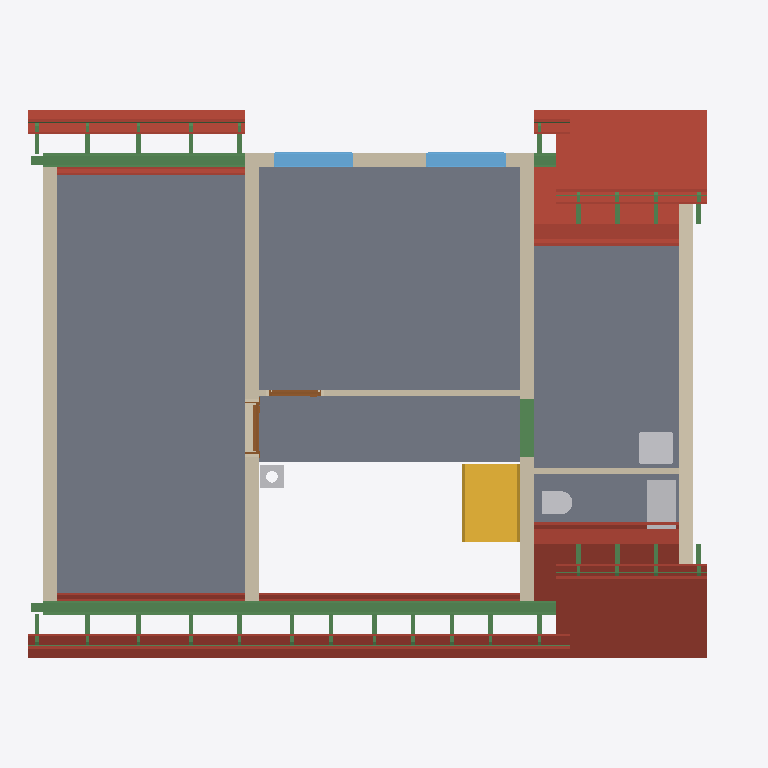
Plan cut of the same IFC building model at storey 'Roof - -3: Gypsum plasterboard' (level 3.15 m, cut at 4.55 m), seen from above with north up, elements coloured by IFC class: 52 beams (green), 36 roofs (red-brown), 7 walls (beige), 5 slabs (grey), 4 other elements (light grey), 2 windows (light blue), 2 doors (brown), 1 stair (yellow). Cut surfaces are drawn darker.
Extent 12.3 m × 9.5 m × 9.9 m (x, y, z). Storeys (14): Foundations at 0.00 m; Ground floor at 0.00 m; Upper floor at 3.15 m; Roof - -1: Thermal insulation under rafters at 3.15 m; Roof - -2: Vapour barrier at 3.15 m; Roof - -3: Gypsum plasterboard at 3.15 m; Roof - 0: Rafters at 3.15 m; Roof - 0a: Collar ties at 3.15 m; Roof - +1: Wood fiberboard at 3.15 m; Roof - +2: Underlay at 3.15 m; Roof - +3: Counter-battens at 3.15 m; Roof - +4: Tile battens at 3.15 m; Roof - +5: Tiles at 3.15 m; Roof - +6: Windows at 3.15 m. Elements (442): 297 IfcBeam, 65 IfcSlab, 28 IfcWall, 17 IfcFurniture, 7 IfcCovering, 7 IfcDoor, 7 IfcWindow, 6 IfcFooting, 5 IfcSanitaryTerminal, 2 IfcStair, 1 IfcChimney.

HEADER;
FILE_DESCRIPTION(('ViewDefinition[DesignTransferView]'),'2;1');
FILE_NAME('/dev/null','2026-10-26T20:45:35+01:00',(''),(''),'IfcOpenShell 0.8.5','IfcOpenShell 0.8.5','Nobody');
FILE_SCHEMA(('IFC4'));
ENDSEC;
DATA;
#1=IFCPROJECT('0EoyThzfj6GAkO9WrtOY9o',$,'My house',$,$,$,$,(#10,#15),#5);
#19=IFCSITE('2DT3uDpNr1FvRN4oSjmeNA',$,'Site',$,$,#27,$,$,$,$,$,$,$,$);
#20=IFCBUILDING('0Pny7FEtD6GvgVR6Jc49tB',$,'My house',$,$,#32,$,$,$,$,$,$);
#33=IFCBUILDINGSTOREY('2IcAwMGdnDKRBuxJeznT0r',$,'Foundations',$,$,#39,$,$,$,0.0);
#40=IFCBUILDINGSTOREY('2GcH6dDGjBLhlOGD8GV9V0',$,'Ground floor',$,$,#45,$,$,$,0.0);
#46=IFCBUILDINGSTOREY('1Rp5R$dkf5UevUxusaP57b',$,'Upper floor',$,$,#51,$,$,$,3.15);
#14921=IFCBUILDINGSTOREY('1p9LU1brP47RV7oiohT88u',$,'Roof - -1: Thermal insulation under rafters','Visibility container for Thermal insulation under rafters','ROOF_LAYER',#14926,$,$,$,3.15);
#14927=IFCBUILDINGSTOREY('3kcHkoYhX35x5PqbqSuHTA',$,'Roof - -2: Vapour barrier','Visibility container for Vapour barrier','ROOF_LAYER',#14932,$,$,$,3.15);
#14933=IFCBUILDINGSTOREY('2RT7FsndzDVPrxqNZvnfOg',$,'Roof - -3: Gypsum plasterboard','Visibility container for Gypsum plasterboard','ROOF_LAYER',#14938,$,$,$,3.15);
#14939=IFCBUILDINGSTOREY('0UIZYPalbFwxsqtw4wQq$O',$,'Roof - 0: Rafters','Visibility container for Rafters','ROOF_LAYER',#14944,$,$,$,3.15);
#14945=IFCBUILDINGSTOREY('3XYfb4d$H4bfc9rPgWI7Xn',$,'Roof - 0a: Collar ties','Visibility container for Collar ties','ROOF_LAYER',#14950,$,$,$,3.15);
#14951=IFCBUILDINGSTOREY('2GMOuvkVP8u8RUN0DMx0rF',$,'Roof - +1: Wood fiberboard','Visibility container for Wood fiberboard','ROOF_LAYER',#14956,$,$,$,3.15);
#14957=IFCBUILDINGSTOREY('3H0UwSprrAoh3i0Ml7CPkx',$,'Roof - +2: Underlay','Visibility container for Roofing underlay','ROOF_LAYER',#14962,$,$,$,3.15);
#14963=IFCBUILDINGSTOREY('2t0fquOEz0u9XP2dWjo0vK',$,'Roof - +3: Counter-battens','Visibility container for Counter-battens','ROOF_LAYER',#14968,$,$,$,3.15);
#14969=IFCBUILDINGSTOREY('0ivEvf5yn5IAe4L521ASF0',$,'Roof - +4: Tile battens','Visibility container for Tile battens','ROOF_LAYER',#14974,$,$,$,3.15);
#14975=IFCBUILDINGSTOREY('06nwa1kgTBeQtAwISmNeNn',$,'Roof - +5: Tiles','Visibility container for Roof tiles','ROOF_LAYER',#14980,$,$,$,3.15);
#14981=IFCBUILDINGSTOREY('1oQke$vYbB$fR6m44DWHiA',$,'Roof - +6: Windows','Visibility container for Roof windows','ROOF_LAYER',#14986,$,$,$,3.15);
#12404=IFCSLAB('1Vlo875Ar4BR7dcfuvnlbq',$,'Upper Pokoj 1',$,$,#12409,#12416,$,$);
#12443=IFCSLAB('251UQhjbP14BIKc9X_C56R',$,'Upper Pokoj 2',$,$,#12448,#12455,$,$);
#12509=IFCSLAB('00wVr4aP9F_hbpy2c83IAD',$,'Sklad',$,$,#12514,#12521,$,$);
#12476=IFCSLAB('2ST3YD2Cz1pALE_k31mHfz',$,'Galerie',$,$,#12481,#12488,$,$);
#19746=IFCSLAB('3A5zwfUmT40BJ_UiB04ImB',$,'Street segment 3 roof tiles',$,$,#19795,#19775,$,.ROOF.);
#19896=IFCSLAB('0RI9KX3xfETPKb1x8yJ4vf',$,'Garden segment 3 roof tiles',$,$,#19945,#19925,$,.ROOF.);
#12701=IFCWALL('0ZTi9CLc9A7Oz_dwxcf_h9',$,'Wall 6',$,$,#12710,#12745,$,$);
#12750=IFCWALL('1B1cv6hKHDKvzb$2njwTEk',$,'Wall 7',$,$,#12759,#12787,$,$);
#17905=IFCSLAB('3LuefPCHDACw68kG82MXa1',$,'Street segment 2 thermal insulation under rafters',$,$,#17989,#17969,$,.ROOF.);
#18146=IFCSLAB('34M6_n7MzBEv56SxOwMo3K',$,'Garden segment 2 thermal insulation under rafters',$,$,#18230,#18210,$,.ROOF.);
#12792=IFCWALL('1PS9Aqnr52Tvu8rHBJN8pw',$,'Wall 8',$,$,#12801,#12829,$,$);
#12542=IFCSLAB('1bs48CTUD4ahJ0bcxeX1ZN',$,'Zachod',$,$,#12547,#12554,$,$);
#12870=IFCWALL('1wRgEIn7z8mw88FpRZZPV_',$,'Wall 9',$,$,#12879,#12890,$,$);
#13304=IFCBEAM('24r9DWYXn2lwBk1bN2CZ_B',$,'Beam',$,'WALL_PLATE',#13309,#13318,$,.USERDEFINED.);
#3939=IFCSTAIR('3KvixSo0bDp98Ywz4Ov_jd',$,'Gallery stair',$,$,#3946,$,$,.STRAIGHT_RUN_STAIR.);
#18996=IFCSLAB('0Y5P17TobFuQZsp3d8axZf',$,'Street segment 1 roof tiles',$,$,#19045,#19025,$,.ROOF.);
#18825=IFCSLAB('0Cp5CEvrPAHuD3CH2S0xng',$,'Garden segment 0 roof tiles',$,$,#18895,#18854,$,.ROOF.);
#18946=IFCSLAB('1qiGm3BX99R87MgSH8G1a1',$,'Street segment 1 roofing underlay',$,$,#18995,#18975,$,.ROOF.);
#18627=IFCSLAB('2kMSNVH2fCFOElxgPYO7CV',$,'Street segment 0 roof tiles',$,$,#18682,#18656,$,.ROOF.);
#13847=IFCBEAM('2VxvSyDAfB7f3McdXf2ZA$',$,'Ring beam 7',$,'Ring beam',#13852,#13861,$,.BEAM.);
#13323=IFCBEAM('1cYDwP0R906QNDbIr9SleN',$,'Beam',$,'WALL_PLATE',#13328,#13337,$,.USERDEFINED.);
#12575=IFCWALL('3sVIGMHuH1tO4xS_pb7W3u',$,'Wall 1',$,$,#12585,#12596,$,$);
#18754=IFCSLAB('1K1oPUkJnEag8jRHtteKHa',$,'Garden segment 0 roofing underlay',$,$,#18824,#18783,$,.ROOF.);
#18571=IFCSLAB('0ntMhMwz98SuhwHrvdQuFA',$,'Street segment 0 roofing underlay',$,$,#18626,#18600,$,.ROOF.);
#17458=IFCSLAB('2L8iaq_oL3Bh5en0IahD6C',$,'Street segment 1 gypsum plasterboard',$,$,#17535,#17515,$,.ROOF.);
#19696=IFCSLAB('1ZRKnjjpv2RevRs6rU4goZ',$,'Street segment 3 roofing underlay',$,$,#19745,#19725,$,.ROOF.);
#19846=IFCSLAB('1XH4MXWOT7Gwia3i0kGuDT',$,'Garden segment 3 roofing underlay',$,$,#19895,#19875,$,.ROOF.);
#13421=IFCFURNITURE('1olakVqnHAoxT9i0yWcckY',$,'Rekuperace',$,'Rekuperace',#13426,#13433,$,.USERDEFINED.);
#12895=IFCWALL('2BRzws_95F0fEthFw87TFK',$,'Wall 10',$,$,#12905,#12916,$,$);
#13509=IFCWINDOW('1wctNFtQTCHwZUeiYf86QP',$,'Window 1',$,$,#13586,#13510,$,1.01,1.375,.WINDOW.,.SINGLE_PANEL.,$);
#13605=IFCWINDOW('2zZOEZMGnF3Ps7$KOftD5a',$,'Window 2',$,$,#13682,#13606,$,1.01,1.375,.WINDOW.,.SINGLE_PANEL.,$);
#16779=IFCSLAB('0WUiYELev9nQUaMTTurgjp',$,'Street segment 0 gypsum plasterboard',$,$,#16862,#16836,$,.ROOF.);
#17068=IFCSLAB('2ejx8A6zDFZxWtLKKgu0tE',$,'Garden segment 0 gypsum plasterboard',$,$,#17166,#17125,$,.ROOF.);
#13976=IFCBEAM('3mVJ1leHr39fRNs_Q6ygT3',$,'Ring beam 8',$,'Ring beam',#13981,#13990,$,.BEAM.);
#13131=IFCSANITARYTERMINAL('0pRCRUneL7s9TWgpoKBz0d',$,'Umyv',$,$,#13151,#13139,$,$);
#18309=IFCSLAB('1Ju_edh$H878V4qid0itbP',$,'Garden segment 2 gypsum plasterboard',$,$,#18386,#18366,$,.ROOF.);
#18068=IFCSLAB('3GKzP_m_j9iQGoVk4RBh8y',$,'Street segment 2 gypsum plasterboard',$,$,#18145,#18125,$,.ROOF.);
#13085=IFCWALL('18HUmwqPvA7PZ$Z98ihSZi',$,'Wall 11',$,$,#13094,#13105,$,$);
#2014=IFCBEAM('1rOrJbcKD58BTbaCLKYT6k',$,'Ring beam 6',$,'Ring beam',#2019,#2028,$,.BEAM.);
#13110=IFCSANITARYTERMINAL('1Q83ai1AXAMeSbwxvs9vLM',$,'WC',$,$,#13130,#13118,$,$);
#18896=IFCSLAB('2uysdD4M1CNvfuYyncspFz',$,'Street segment 1 wood fiberboard',$,$,#18945,#18925,$,.ROOF.);
#4010=IFCCHIMNEY('24N9Gamp93dvCu50yYzOg7',$,'Main chimney',$,$,#4015,#4030,$,.NOTDEFINED.);
#18515=IFCSLAB('1x3YXGM494lA62pnfNaqy7',$,'Street segment 0 wood fiberboard',$,$,#18570,#18544,$,.ROOF.);
#18683=IFCSLAB('1zj4bxvj1Evf0uwxHwjfJk',$,'Garden segment 0 wood fiberboard',$,$,#18753,#18712,$,.ROOF.);
#19596=IFCSLAB('1uXUKpX5TF9AvMmT_2RmHc',$,'Garden segment 2 roof tiles',$,$,#19645,#19625,$,.ROOF.);
#13701=IFCDOOR('2ePMc7BM9BXwQ5$9I_ppV0',$,'Door 2',$,$,#13828,#13711,$,2.155,0.9,.DOOR.,.SINGLE_SWING_LEFT.,$);
#12939=IFCDOOR('2lPYXB6$zAfeHdqGXhQf1o',$,'Door 1',$,$,#13066,#12949,$,2.155,0.9,.DOOR.,.SINGLE_SWING_LEFT.,$);
#22391=IFCBEAM('3i8nOs0UD7uQkZQSfJKoGj',$,'Street segments 0 to 2 tile batten 18.2',$,$,#22437,#22422,$,.BEAM.);
#19446=IFCSLAB('2DgeQX_ET2ceeZvUrmpERf',$,'Street segment 2 roof tiles',$,$,#19495,#19475,$,.ROOF.);
#19546=IFCSLAB('0aYf8vv0f9eewqhJJUaXE8',$,'Garden segment 2 roofing underlay',$,$,#19595,#19575,$,.ROOF.);
#17295=IFCSLAB('327yKvDa943PYeG1vSVSIX',$,'Street segment 1 thermal insulation under rafters',$,$,#17379,#17359,$,.ROOF.);
#17380=IFCSLAB('3b9M$oKKL6OB8$pEAd3cX7',$,'Street segment 1 vapour barrier',$,$,#17457,#17437,$,.ROOF.);
#19396=IFCSLAB('0PjuVcbVf9vvicnROgnQBs',$,'Street segment 2 roofing underlay',$,$,#19445,#19425,$,.ROOF.);
#24188=IFCBEAM('2lRSujppDCPeaIBmolfYyo',$,'Garden segments 0 and 2 tile batten 18.1',$,$,#24234,#24219,$,.BEAM.);
#22344=IFCBEAM('1U59tk5JTCGRigsJ5KQSNq',$,'Street segments 0 to 2 tile batten 18.1',$,$,#22390,#22375,$,.BEAM.);
#13342=IFCBEAM('2CSBkPX_PAvvldZnnCpHVT',$,'Beam',$,'WALL_PLATE',#13347,#13356,$,.USERDEFINED.);
#16695=IFCSLAB('0lxt9IIjPBzeGYoZ0VtqEl',$,'Street segment 0 vapour barrier',$,$,#16778,#16752,$,.ROOF.);
#16604=IFCSLAB('1iXPOfqLz9autDH$5cLqJY',$,'Street segment 0 thermal insulation under rafters',$,$,#16694,#16668,$,.ROOF.);
#16863=IFCSLAB('1UCQ7_kJb3SgDMBY6$XZcn',$,'Garden segment 0 thermal insulation under rafters',$,$,#16968,#16927,$,.ROOF.);
#16969=IFCSLAB('0uX3_iWeHADvPrUvSz8Y9k',$,'Garden segment 0 vapour barrier',$,$,#17067,#17026,$,.ROOF.);
#19646=IFCSLAB('0Eo9Qvdzv21hMVREn31Inq',$,'Street segment 3 wood fiberboard',$,$,#19695,#19675,$,.ROOF.);
#19796=IFCSLAB('0oNYsazuX8exFALVbPL0Xw',$,'Garden segment 3 wood fiberboard',$,$,#19845,#19825,$,.ROOF.);
#25598=IFCBEAM('2f7e$$knvCiQ4Ry1n0EhZ1',$,'Lower street exterior tile batten 13.1',$,$,#25644,#25629,$,.BEAM.);
#26444=IFCBEAM('10E4NHjsf3Iw9EnWN43Jqp',$,'Lower garden exterior tile batten 13.1',$,$,#26490,#26475,$,.BEAM.);
#17990=IFCSLAB('1oG9$laVHBsARRcp1Z4ytu',$,'Street segment 2 vapour barrier',$,$,#18067,#18047,$,.ROOF.);
#18231=IFCSLAB('0dDa$vbND7dAxkhz1JhaVH',$,'Garden segment 2 vapour barrier',$,$,#18308,#18288,$,.ROOF.);
#26821=IFCBEAM('00G2AnRzbC7uVyZ3vO$5ok',$,'Rafter 1',$,'RAFTER',#26867,#26852,$,.USERDEFINED.);
#26915=IFCBEAM('3TSiD_7Xn4MRSYXKm0pdos',$,'Rafter 1',$,'RAFTER',#26961,#26946,$,.USERDEFINED.);
#26868=IFCBEAM('2ttVc4Lqb6Ee5nPYp4cR9P',$,'Rafter 1',$,'RAFTER',#26914,#26899,$,.USERDEFINED.);
#26962=IFCBEAM('2U_b2RW79BzOEhO5xp_ws9',$,'Rafter 1',$,'RAFTER',#27008,#26993,$,.USERDEFINED.);
#27197=IFCBEAM('3IrEyKLXHFSROBcP3kh4hE',$,'Rafter 1',$,'RAFTER',#27243,#27228,$,.USERDEFINED.);
#27150=IFCBEAM('0DLxnCf2L4kO_e0piOlygq',$,'Rafter 1',$,'RAFTER',#27196,#27181,$,.USERDEFINED.);
#27540=IFCBEAM('34juZXybj4buJSsRsBY6uq',$,'Rafter 1',$,'RAFTER',#27586,#27571,$,.USERDEFINED.);
#27984=IFCBEAM('12zZHt5hbDyfQT$vo5COG2',$,'Rafter 1',$,'RAFTER',#28030,#28015,$,.USERDEFINED.);
#28132=IFCBEAM('0slb6l0vr0Bucm2knhwhhy',$,'Rafter 1',$,'RAFTER',#28178,#28163,$,.USERDEFINED.);
#28179=IFCBEAM('3t859$Arn7BgKMQQwO5Hxx',$,'Rafter 1',$,'RAFTER',#28225,#28210,$,.USERDEFINED.);
#28320=IFCBEAM('0sswbvdaX2FhI_by0n5zWG',$,'Rafter 1',$,'RAFTER',#28366,#28351,$,.USERDEFINED.);
#28273=IFCBEAM('0YAFl$vWL5cxoseoG1oH1g',$,'Rafter 1',$,'RAFTER',#28319,#28304,$,.USERDEFINED.);
#28367=IFCBEAM('0bhwrgaVTEH9mhVR2gJwsn',$,'Rafter 1',$,'RAFTER',#28413,#28398,$,.USERDEFINED.);
#28414=IFCBEAM('1cUP1d$G56KgB_dZHo0dEf',$,'Rafter 1',$,'RAFTER',#28460,#28445,$,.USERDEFINED.);
#28555=IFCBEAM('3EC5tKL$bEWOasAh_qP6Vq',$,'Rafter 1',$,'RAFTER',#28601,#28586,$,.USERDEFINED.);
#28602=IFCBEAM('1qA3j7M4n6vfb8a9PNMow7',$,'Rafter 1',$,'RAFTER',#28648,#28633,$,.USERDEFINED.);
#26726=IFCBEAM('2hkd$h8qL8vQK1$SdtRMI0',$,'Rafter 1',$,'RAFTER',#26773,#26757,$,.USERDEFINED.);
#26774=IFCBEAM('2qrHwz6fvFfvEZwOUO0DUB',$,'Rafter 1',$,'RAFTER',#26820,#26805,$,.USERDEFINED.);
#27009=IFCBEAM('0uV77n5J1EWvHBuuRricDw',$,'Rafter 1',$,'RAFTER',#27055,#27040,$,.USERDEFINED.);
#27056=IFCBEAM('18vK6Lysz0iRrN8X7eH3t2',$,'Rafter 1',$,'RAFTER',#27102,#27087,$,.USERDEFINED.);
#27291=IFCBEAM('0rHqegEFnCfB0yJUfIcMq0',$,'Rafter 1',$,'RAFTER',#27337,#27322,$,.USERDEFINED.);
#27439=IFCBEAM('1PEF$dAKXBk8JZgWx6zg3l',$,'Rafter 1',$,'RAFTER',#27485,#27470,$,.USERDEFINED.);
#27688=IFCBEAM('2iX4UO20vE_RFcN2JJe7Ea',$,'Rafter 1',$,'RAFTER',#27734,#27719,$,.USERDEFINED.);
#27836=IFCBEAM('0AxzwAUWHFdALHJa7ccmJW',$,'Rafter 1',$,'RAFTER',#27882,#27867,$,.USERDEFINED.);
#28461=IFCBEAM('0q9PrtnbX7eeKc_jduCm4H',$,'Rafter 1',$,'RAFTER',#28507,#28492,$,.USERDEFINED.);
#28508=IFCBEAM('2iJsDt5uv5hBDQnR5qR7jc',$,'Rafter 1',$,'RAFTER',#28554,#28539,$,.USERDEFINED.);
#19496=IFCSLAB('0OCqGrT_DEh82fAZg0GQLN',$,'Garden segment 2 wood fiberboard',$,$,#19545,#19525,$,.ROOF.);
#19346=IFCSLAB('0dYVvWmWv89fI3PZkUyKH_',$,'Street segment 2 wood fiberboard',$,$,#19395,#19375,$,.ROOF.);
#24235=IFCBEAM('3PNPd5Nwr5Ohh18PPZaeGr',$,'Garden segments 0 and 2 tile batten 18.2',$,$,#24281,#24266,$,.BEAM.);
#28649=IFCBEAM('0_r55C9Pn3UQV1TN3Tnqz$',$,'Street counter-batten 1',$,$,#28696,#28680,$,.BEAM.);
#28791=IFCBEAM('0BDHh7WPj2eO5zW$0yNY2z',$,'Street counter-batten 4',$,$,#28837,#28822,$,.BEAM.);
#28885=IFCBEAM('36dkan3D9DD87KgxTmRZCf',$,'Garden counter-batten 6',$,$,#28931,#28916,$,.BEAM.);
#29026=IFCBEAM('1u6Ztvz4920RO5933fzcdo',$,'Garden counter-batten 9',$,$,#29072,#29057,$,.BEAM.);
#29120=IFCBEAM('30CA1NV1jCPACd4nuKG5Lr',$,'Street counter-batten 11',$,$,#29166,#29151,$,.BEAM.);
#29167=IFCBEAM('37m7OrY89ADhfXWl7C7LzS',$,'Street counter-batten 12',$,$,#29213,#29198,$,.BEAM.);
#29261=IFCBEAM('1Vz6SRNDnDoP289gwtlvZF',$,'Street counter-batten 14',$,$,#29307,#29292,$,.BEAM.);
#29308=IFCBEAM('2L7P7pw6r2ieOpbrUtHkJb',$,'Street counter-batten 15',$,$,#29354,#29339,$,.BEAM.);
#30248=IFCBEAM('0GnIQsbWPBbwjhSlJe9ncF',$,'Lower street counter-batten 35',$,$,#30294,#30279,$,.BEAM.);
#30201=IFCBEAM('33i8qWbFD2v810FV1WtFVz',$,'Lower street counter-batten 34',$,$,#30247,#30232,$,.BEAM.);
#30295=IFCBEAM('0i23C3LoP93f_sscHABoJI',$,'Lower street counter-batten 36',$,$,#30341,#30326,$,.BEAM.);
#30436=IFCBEAM('3DukHVLnf3HPJx9tlfWVui',$,'Lower garden counter-batten 39',$,$,#30482,#30467,$,.BEAM.);
#30389=IFCBEAM('2oDAJJE4XBLg4wdbwxI6yV',$,'Lower garden counter-batten 38',$,$,#30435,#30420,$,.BEAM.);
#30483=IFCBEAM('0GnH204kX5MOy3lZvrGLXw',$,'Lower garden counter-batten 40',$,$,#30529,#30514,$,.BEAM.);
ENDSEC;
